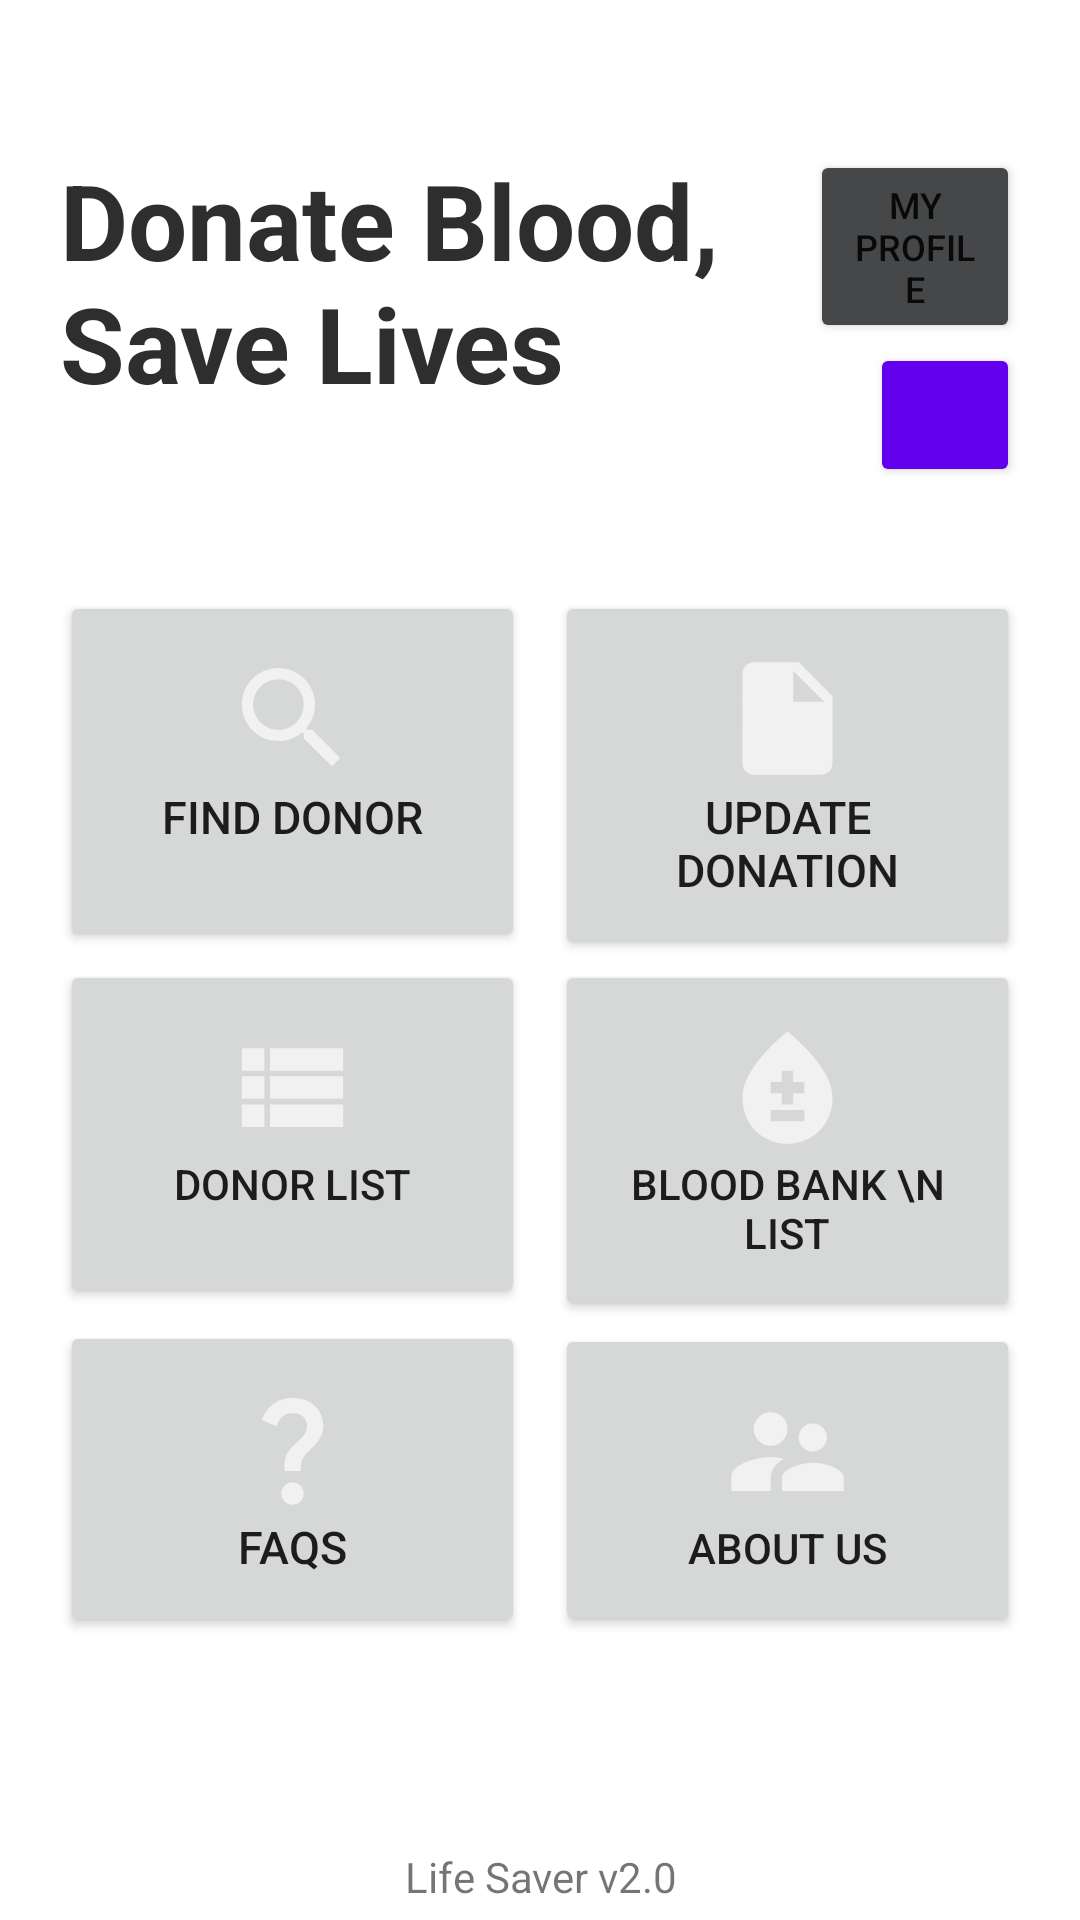

Android layout source for this screen:
<!-- AndroidManifest.xml: application theme Theme.LifeSaver -->
<!-- res/layout/activity_homepage.xml -->
<?xml version="1.0" encoding="utf-8"?>
<RelativeLayout
    xmlns:android="http://schemas.android.com/apk/res/android"
    xmlns:tools="http://schemas.android.com/tools"
    xmlns:app="http://schemas.android.com/apk/res-auto"
    android:layout_width="match_parent"
    android:layout_height="match_parent"
    tools:context=".HomepageActivity">

  <LinearLayout
      android:layout_width="match_parent"
      android:layout_height="wrap_content"
      android:orientation="horizontal"
      android:layout_marginTop="50dp"
      android:layout_marginLeft="20dp"
      android:layout_marginRight="20dp"
    >
      <TextView
          android:layout_width="250dp"
          android:layout_height="wrap_content"
          android:text="Donate Blood, Save Lives"
          android:textStyle="bold"
          android:textSize="35sp"
          android:textColor="#2e2e2e" />
      <LinearLayout
          android:layout_width="wrap_content"
          android:layout_height="wrap_content"
          android:orientation="vertical"
        >
        <Button
            android:id="@+id/myProfile"
            android:layout_width="wrap_content"
            android:layout_height="wrap_content"
            android:text="My Profile"
            android:textSize="12sp"
            android:backgroundTint="@color/material_dynamic_neutral30"
            />
        <Button
            android:id="@+id/logout"
            android:layout_width="50dp"
            android:layout_gravity="end"
            android:layout_marginLeft="35dp"
            android:layout_height="wrap_content"
            android:backgroundTint="@color/purple_500"
            android:drawableEnd="@drawable/baseline_logout_24" />
      </LinearLayout>

  </LinearLayout>



  <RelativeLayout
      android:layout_width="match_parent"
      android:layout_height="wrap_content"
      android:id="@+id/centerLine"
      android:layout_centerInParent="true" />

  <LinearLayout
      android:layout_width="match_parent"
      android:layout_height="wrap_content"
    android:weightSum="2"

      android:layout_above="@id/centerLine"
      android:orientation="horizontal"
     android:layout_marginLeft="20dp"
      android:layout_marginRight="20dp"
  >
    <Button
        android:id="@+id/findDonor"
        android:layout_width="match_parent"
        android:layout_height="wrap_content"
        android:layout_weight="1"
        android:paddingHorizontal="10dp"
        android:paddingTop="20dp"
        android:paddingBottom="35dp"
        android:drawableTop="@drawable/baseline_search_24"
        android:layout_marginRight="5dp"
        android:textSize="15sp"
        android:text="Find Donor"
        />
    <Button
        android:id="@+id/updateDonationBtn"
        android:layout_width="match_parent"
        android:layout_height="wrap_content"
        android:padding="20dp"
        android:layout_weight="1"
        android:textSize="15sp"
        android:drawableTop="@drawable/baseline_insert_drive_file_24"
        android:layout_marginLeft="5dp"
        android:text="Update Donation"
        />
  </LinearLayout>

  <LinearLayout
      android:id="@+id/row2"
      android:layout_width="match_parent"
      android:layout_height="wrap_content"
      android:weightSum="2"
      android:layout_below="@id/centerLine"
      android:orientation="horizontal"
      android:layout_marginLeft="20dp"
      android:layout_marginRight="20dp"
      >
    <Button
        android:id="@+id/donorList"
        android:layout_width="match_parent"
        android:layout_height="wrap_content"
        android:layout_weight="1"
        android:drawableTop="@drawable/baseline_view_list_24"
        android:paddingHorizontal="10dp"
        android:paddingTop="20dp"
        android:paddingBottom="32dp"
        android:layout_marginRight="5dp"
        android:text="Donor List"
        />
    <Button
        android:id="@+id/bloodBankList"
        android:layout_width="match_parent"
        android:layout_height="wrap_content"
        android:padding="20dp"
        android:layout_weight="1"
        android:drawableTop="@drawable/baseline_bloodtype_24"
        android:layout_marginLeft="5dp"
        android:text="Blood Bank \n List"
        />
  </LinearLayout>

  <LinearLayout
      android:layout_width="match_parent"
      android:layout_height="wrap_content"
      android:weightSum="2"
      android:layout_below="@id/row2"
      android:orientation="horizontal"
      android:layout_marginLeft="20dp"
      android:layout_marginRight="20dp"
      >
    <Button
        android:id="@+id/faq"
        android:layout_width="match_parent"
        android:layout_height="wrap_content"
        android:layout_weight="1"
        android:padding="20dp"
        android:layout_marginRight="5dp"
        android:drawableTop="@drawable/baseline_question_mark_24"
        android:text="FAQs"
        android:textSize="15sp"
        />
    <Button
        android:id="@+id/aboutUs"
        android:layout_width="match_parent"
        android:layout_height="wrap_content"
        android:padding="20dp"
        android:layout_weight="1"
        android:drawableTop="@drawable/baseline_supervisor_account_24"
        android:layout_marginLeft="5dp"
        android:text="About Us"
        />
  </LinearLayout>

  <RelativeLayout
      android:layout_width="fill_parent"
      android:layout_height="fill_parent"
      android:gravity="bottom"
    >
    <TextView
        android:layout_width="match_parent"
        android:layout_height="wrap_content"
        android:text="Life Saver v2.0"
        android:paddingVertical="5dp"
        android:textAlignment="center"
        android:layout_gravity="center_horizontal"
      />
  </RelativeLayout>
</RelativeLayout>
<!-- resources referenced by this layout -->
<resources>
  <color name="purple_500">#FF6200EE</color>
  <!-- drawable baseline_bloodtype_24 (drawable) -->
  <vector android:height="45dp" android:tint="#F1F1F1"
      android:viewportHeight="24" android:viewportWidth="24"
      android:width="45dp" xmlns:android="http://schemas.android.com/apk/res/android">
      <path android:fillColor="@android:color/white" android:pathData="M12,2c-5.33,4.55 -8,8.48 -8,11.8c0,4.98 3.8,8.2 8,8.2s8,-3.22 8,-8.2C20,10.48 17.33,6.55 12,2zM15,18H9v-2h6V18zM15,13h-2v2h-2v-2H9v-2h2V9h2v2h2V13z"/>
  </vector>
  <!-- drawable baseline_insert_drive_file_24 (drawable) -->
  <vector android:autoMirrored="true" android:height="45dp"
      android:tint="#F1F1F1" android:viewportHeight="24"
      android:viewportWidth="24" android:width="45dp" xmlns:android="http://schemas.android.com/apk/res/android">
      <path android:fillColor="@android:color/white" android:pathData="M6,2c-1.1,0 -1.99,0.9 -1.99,2L4,20c0,1.1 0.89,2 1.99,2L18,22c1.1,0 2,-0.9 2,-2L20,8l-6,-6L6,2zM13,9L13,3.5L18.5,9L13,9z"/>
  </vector>
  <!-- drawable baseline_search_24 (drawable) -->
  <vector android:height="45dp" android:tint="#F1F1F1"
      android:viewportHeight="24" android:viewportWidth="24"
      android:width="45dp" xmlns:android="http://schemas.android.com/apk/res/android">
      <path android:fillColor="@android:color/white" android:pathData="M15.5,14h-0.79l-0.28,-0.27C15.41,12.59 16,11.11 16,9.5 16,5.91 13.09,3 9.5,3S3,5.91 3,9.5 5.91,16 9.5,16c1.61,0 3.09,-0.59 4.23,-1.57l0.27,0.28v0.79l5,4.99L20.49,19l-4.99,-5zM9.5,14C7.01,14 5,11.99 5,9.5S7.01,5 9.5,5 14,7.01 14,9.5 11.99,14 9.5,14z"/>
  </vector>
  <!-- drawable baseline_supervisor_account_24 (drawable) -->
  <vector android:height="45dp" android:tint="#F1F1F1"
      android:viewportHeight="24" android:viewportWidth="24"
      android:width="45dp" xmlns:android="http://schemas.android.com/apk/res/android">
      <path android:fillColor="@android:color/white" android:pathData="M16.5,12c1.38,0 2.49,-1.12 2.49,-2.5S17.88,7 16.5,7C15.12,7 14,8.12 14,9.5s1.12,2.5 2.5,2.5zM9,11c1.66,0 2.99,-1.34 2.99,-3S10.66,5 9,5C7.34,5 6,6.34 6,8s1.34,3 3,3zM16.5,14c-1.83,0 -5.5,0.92 -5.5,2.75L11,19h11v-2.25c0,-1.83 -3.67,-2.75 -5.5,-2.75zM9,13c-2.33,0 -7,1.17 -7,3.5L2,19h7v-2.25c0,-0.85 0.33,-2.34 2.37,-3.47C10.5,13.1 9.66,13 9,13z"/>
  </vector>
  <!-- drawable baseline_view_list_24 (drawable) -->
  <vector android:autoMirrored="true" android:height="45dp"
      android:tint="#F1F1F1" android:viewportHeight="24"
      android:viewportWidth="24" android:width="45dp" xmlns:android="http://schemas.android.com/apk/res/android">
      <path android:fillColor="@android:color/white" android:pathData="M3,14h4v-4H3V14zM3,19h4v-4H3V19zM3,9h4V5H3V9zM8,14h13v-4H8V14zM8,19h13v-4H8V19zM8,5v4h13V5H8z"/>
  </vector>
  <style name="Theme.LifeSaver" parent="Theme.MaterialComponents.DayNight.DarkActionBar">
          
          <item name="colorPrimary">#ff385d</item>
          <item name="colorPrimaryVariant">#eb3f5f</item>
          <item name="colorOnPrimary">@color/white</item>
          
          <item name="colorSecondary">@color/teal_200</item>
          <item name="colorSecondaryVariant">@color/teal_700</item>
          <item name="colorOnSecondary">@color/black</item>
          
          <item name="android:statusBarColor">#ff385d</item>
          
      </style>
  <color name="white">#FFFFFFFF</color>
  <color name="teal_200">#FF03DAC5</color>
  <color name="teal_700">#FF018786</color>
  <color name="black">#FF000000</color>
</resources>
